Run: headless pygame with SDL's dummy video driver; simulated clock (each Clock.tick advances the game by its frame time, no real sleeping); random seed 0; keys injected as events and as key.get_pressed() state; no mouse input.
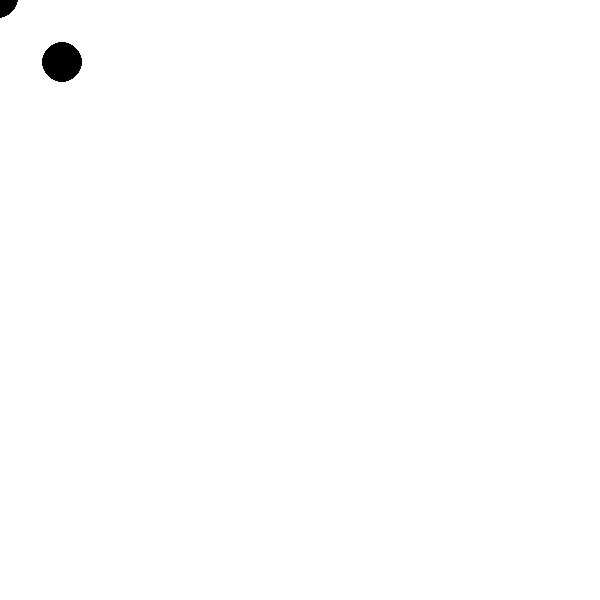
Frame 1 of 4 · flips 1–60 · no input
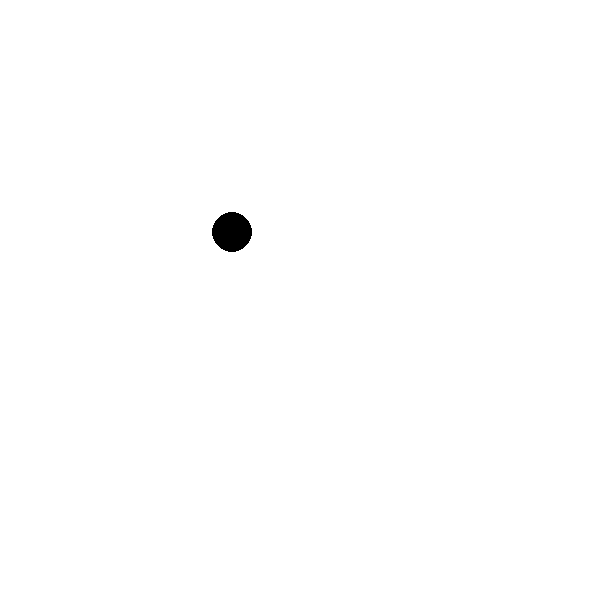
Frame 2 of 4 · flips 61–180 · tapped SPACE, RETURN · held RIGHT (→), D
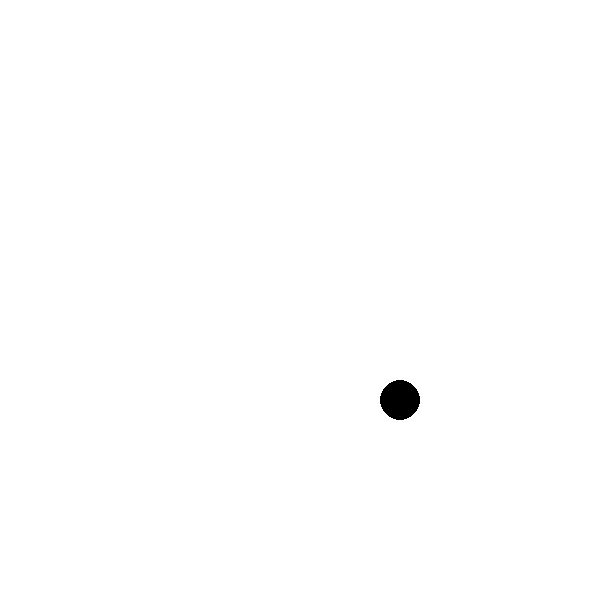
Frame 3 of 4 · flips 181–300 · held DOWN (↓), S
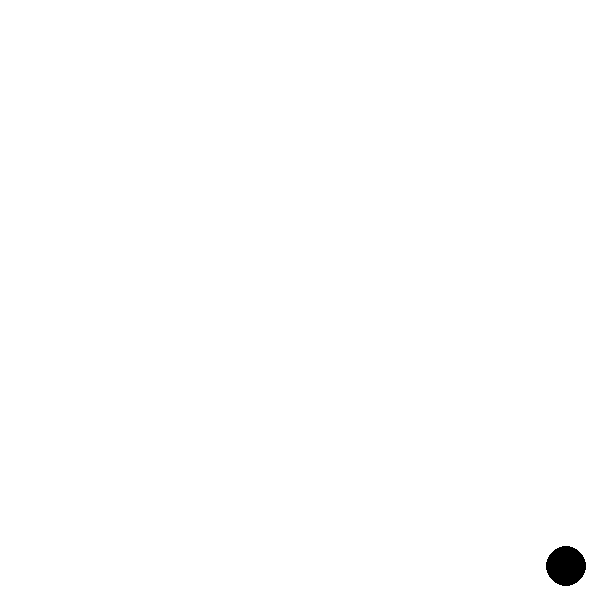
Frame 4 of 4 · flips 301–420 · held LEFT (←), A, UP (↑), W

The pygame program that drew these frames:

import pygame
EULER_STEP = 1
BIG_G = 6.674e-1
FPS = 60

class vec:
    def __init__(self, x, y):
        self.x = x
        self.y = y
    def __repr__(self):
        return f"({self.x}, {self.y})"
    def __neg__(self):
        return vec(-self.x, -self.y)
    def __add__(s1, s2):
        return vec(s1.x + s2.x, s1.y + s2.y)
    def __sub__(s1, s2):
        return vec(s1.x - s2.x, s1.y - s2.y)
    def mag_square(self):
        return self.x*self.x + self.y*self.y
def sqrt(x):
    t1, t2 = 2.0, 1.0
    while abs(t2 - t1) > 0.0001:
        t1 = t2
        t2 -= 0.5*(t2*t2 - x) / t2
    return t2
class object:
    def __init__(self, pos, vel, mass, radius):
        self.pos = pos
        self.vel = vel
        self.mass = mass
        self.r = radius
    def __repr__(self):
        return f"[position = {self.pos}]"
    def gravity_affect(self, other):
        dist = other.pos - self.pos
        force_mag = BIG_G * self.mass * other.mass / dist.mag_square()
        inv_dist_mag = 1 / sqrt(dist.mag_square())
        return vec(force_mag * dist.x * inv_dist_mag,
        force_mag * dist.y * inv_dist_mag)
class frame:
    def __init__(self, objects_list, time):
        self.obj = objects_list
        self.time = time
    def display(self):
        active = True
        clock = pygame.time.Clock()
        window = pygame.display.set_mode((600, 600))
        while active:
            clock.tick(FPS)
            for event in pygame.event.get():
                if event.type == pygame.QUIT:
                    active = False
            window.fill((255, 255, 255))
            for obj in self.obj:
                pygame.draw.circle(window, (0, 0, 0), (obj.pos.x, obj.pos.y), obj.r, 0)
            pygame.display.update()
            self = self.advance()
    def advance(self):
        new_obj = []
        for ent1 in self.obj:
            netforce = vec(0.0,0.0)
            for ent2 in self.obj:
                if ent2.pos == ent1.pos:
                    continue
                netforce += ent1.gravity_affect(ent2)
            vel = vec(
                ent1.vel.x + netforce.x / ent1.mass * EULER_STEP,
                ent1.vel.y + netforce.y / ent1.mass * EULER_STEP
            )
            pos = vec(
                ent1.pos.x + vel.x * EULER_STEP,
                ent1.pos.y + vel.y * EULER_STEP
            )
            new_obj.append(object(pos, vel, ent1.mass, ent1.r))
        return frame(new_obj, self.time + EULER_STEP)

# frames are a list of objects and a time float
# use this template
setframe = frame(
#              position        velocity   mass
    [object(vec(50, 50), vec(0,0.0), 100.0, 20),
    object(vec(10, 10), vec(0,0.0), 100.0, 20)],
    0.0
)

# use frame.advance() to go to the next frame
# this is according to the EULER_STEP and BIG_G constants at the top  
setframe.display()
